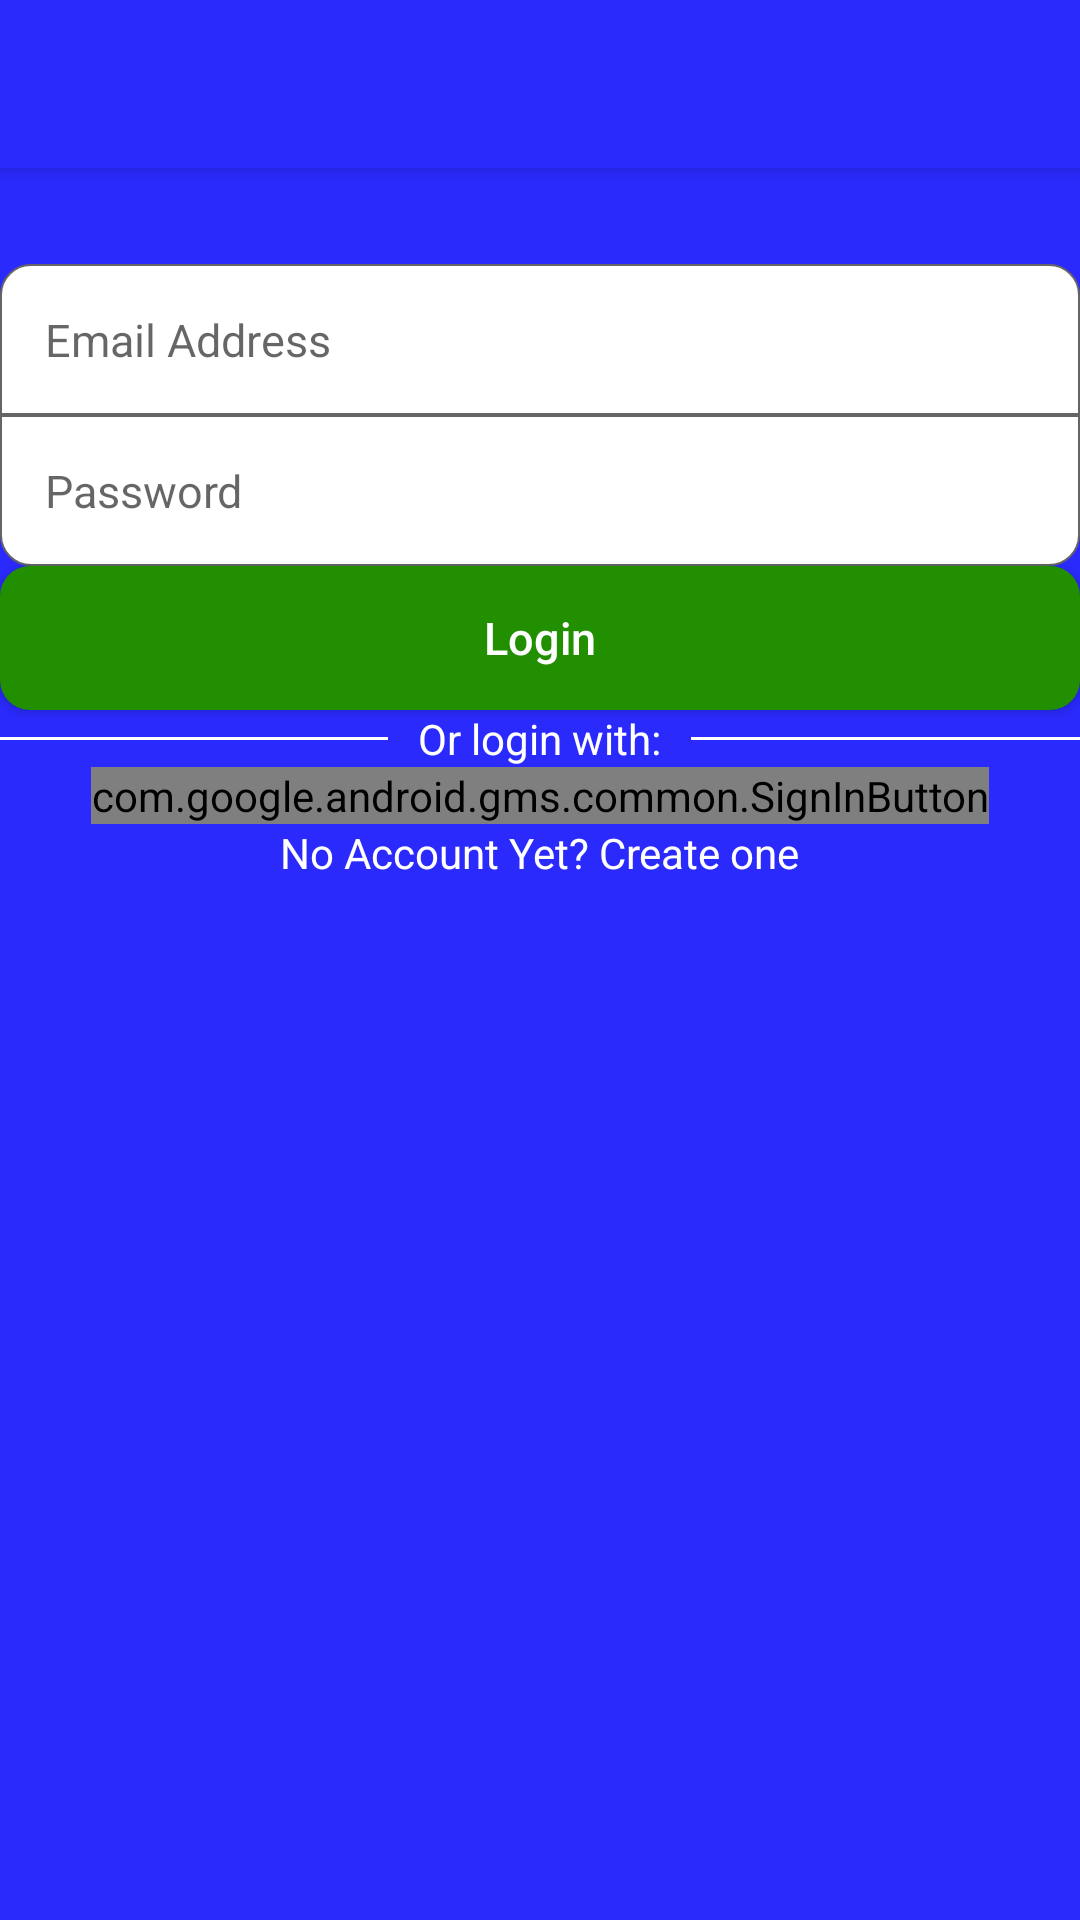

Produce the Android XML layout that renders to this screen, including the resource entries it uses.
<!-- AndroidManifest.xml: activity theme AppTheme.Login -->
<!-- res/layout/activity_login.xml -->
<?xml version="1.0" encoding="utf-8"?>
<ScrollView
    xmlns:android="http://schemas.android.com/apk/res/android"
    xmlns:app="http://schemas.android.com/apk/res-auto"
    xmlns:tools="http://schemas.android.com/tools"
    android:layout_width="match_parent"
    android:layout_height="match_parent"
    tools:context="com.example.mac.swinedu.LoginActivity">
    <LinearLayout
        android:layout_width="match_parent"
        android:layout_height="wrap_content"
        android:orientation="vertical">
        <android.support.v7.widget.Toolbar
            android:id="@+id/login_toolbar"
            android:layout_width="match_parent"
            android:layout_height="?attr/actionBarSize"
            android:background="@color/blue"
            android:elevation="4dp"
            android:theme="@style/ActionBar"
            app:popupTheme="@style/ThemeOverlay.AppCompat.Light"/>
        <ImageView
            android:layout_width="match_parent"
            android:layout_height="wrap_content"
            android:layout_marginTop="@dimen/fab_margin"
            android:layout_marginBottom="32dp"
            app:srcCompat="@drawable/books"/>

        <EditText
            android:id="@+id/email_edittext"
            android:layout_width="match_parent"
            android:layout_height="wrap_content"
            android:ems="10"
            android:inputType="textEmailAddress"
            android:hint="@string/email_address"
            android:layout_marginLeft="@dimen/fab_margin"
            android:layout_marginRight="@dimen/fab_margin"
            android:textColor="@color/blue"
            android:textSize="15dp"
            android:padding="15dp"
            android:background="@drawable/edittext_login"/>

        <EditText
            android:id="@+id/password_edittext"
            android:layout_width="match_parent"
            android:layout_height="wrap_content"
            android:ems="10"
            android:inputType="textPassword"
            android:hint="@string/password"
            android:layout_marginLeft="@dimen/fab_margin"
            android:textColor="@color/blue"
            android:textSize="15dp"
            android:layout_marginRight="@dimen/fab_margin"
            android:padding="15dp"
            android:background="@drawable/edittext_login_password"/>

        <Button
            android:id="@+id/login_button"
            android:layout_width="match_parent"
            android:layout_height="wrap_content"
            android:background="@drawable/login_button"
            android:layout_margin="@dimen/fab_margin"
            android:textSize="15dp"
            android:textAllCaps="false"
            android:textColor="@color/white"
            android:text="@string/login"/>

        <RelativeLayout
            android:layout_width="match_parent"
            android:layout_height="wrap_content">


            <TextView
                android:id="@+id/aside1"
                android:layout_width="wrap_content"
                android:layout_height="wrap_content"
                android:text="@string/orloginwith"
                android:layout_centerInParent="true"
                android:layout_marginLeft="10dp"
                android:layout_marginRight="10dp"
                android:textColor="@color/white"/>
            <View
                android:layout_width="match_parent"
                android:layout_height="1dp"
                android:layout_marginStart="@dimen/fab_margin"
                android:layout_toLeftOf="@id/aside1"
                android:layout_centerVertical="true"
                android:background="@color/white"/>
            <View
                android:layout_width="match_parent"
                android:layout_height="1dp"
                android:layout_marginStart="@dimen/fab_margin"
                android:layout_toRightOf="@id/aside1"
                android:layout_centerVertical="true"
                android:background="@color/white"/>
        </RelativeLayout>
        <com.google.android.gms.common.SignInButton
            android:id="@+id/sign_in_button"
            android:layout_marginTop="@dimen/fab_margin"
            android:layout_marginBottom="@dimen/fab_margin"
            android:layout_width="wrap_content"
            android:layout_height="wrap_content"
            android:layout_gravity="center_horizontal"/>

        <TextView
            android:id="@+id/create_one"
            android:layout_width="wrap_content"
            android:layout_height="wrap_content"
            android:text="@string/noaccount"
            android:layout_gravity="center_horizontal"
            android:textColor="@color/white"/>
    </LinearLayout>

</ScrollView>
<!-- resources referenced by this layout -->
<resources>
  <color name="blue">#2a2afd</color>
  <color name="white">#ffffff</color>
  <!-- drawable edittext_login (drawable) -->
  <?xml version="1.0" encoding="utf-8"?>
  <shape xmlns:android="http://schemas.android.com/apk/res/android"
         android:shape="rectangle">
      <solid android:color="@color/white"/>
      <stroke android:width="0.5dp"
              android:color="@color/edittextBorder"/>
      <corners
          android:topLeftRadius="10dp"
          android:topRightRadius="10dp"/>
  </shape>
  <!-- drawable edittext_login_password (drawable) -->
  <?xml version="1.0" encoding="utf-8"?>
  <shape xmlns:android="http://schemas.android.com/apk/res/android"
         android:shape="rectangle">
      <solid android:color="@color/white"/>
      <stroke android:width="0.5dp"
              android:color="@color/edittextBorder"/>
      <corners
          android:bottomLeftRadius="10dp"
          android:bottomRightRadius="10dp"/>
  </shape>
  <!-- drawable login_button (drawable) -->
  <?xml version="1.0" encoding="utf-8"?>
  <shape xmlns:android="http://schemas.android.com/apk/res/android"
         android:shape="rectangle">
      <solid android:color="@color/loginButton"/>
      <corners
          android:topLeftRadius="10dp"
          android:topRightRadius="10dp"
          android:bottomLeftRadius="10dp"
          android:bottomRightRadius="10dp"/>
  </shape>
  <string name="email_address">Email Address</string>
  <string name="login">Login</string>
  <string name="noaccount">No Account Yet? Create one</string>
  <string name="orloginwith">Or login with: </string>
  <string name="password">Password</string>
  <style name="ActionBar" parent="ThemeOverlay.AppCompat.ActionBar">
          <item name="android:textColorPrimary">@color/white</item>
      </style>
  <style name="AppTheme.Login" parent="Theme.AppCompat.Light.NoActionBar">
          <item name="android:windowBackground">@color/blue</item>
          <item name="android:colorButtonNormal">@color/loginButton</item>
      </style>
  <color name="edittextBorder">#666565</color>
  <color name="loginButton">#218f00</color>
</resources>
